Labelled photos from "cropped", an image-classification folder in colbytse/MRI-image-classification. The possible labels are: neg, pos.

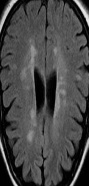
Label: neg

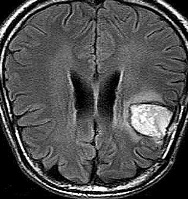
Label: pos

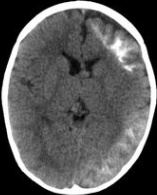
Label: neg

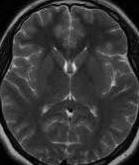
Label: neg

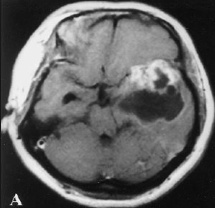
Label: pos

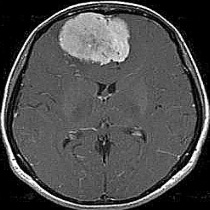
Label: pos
